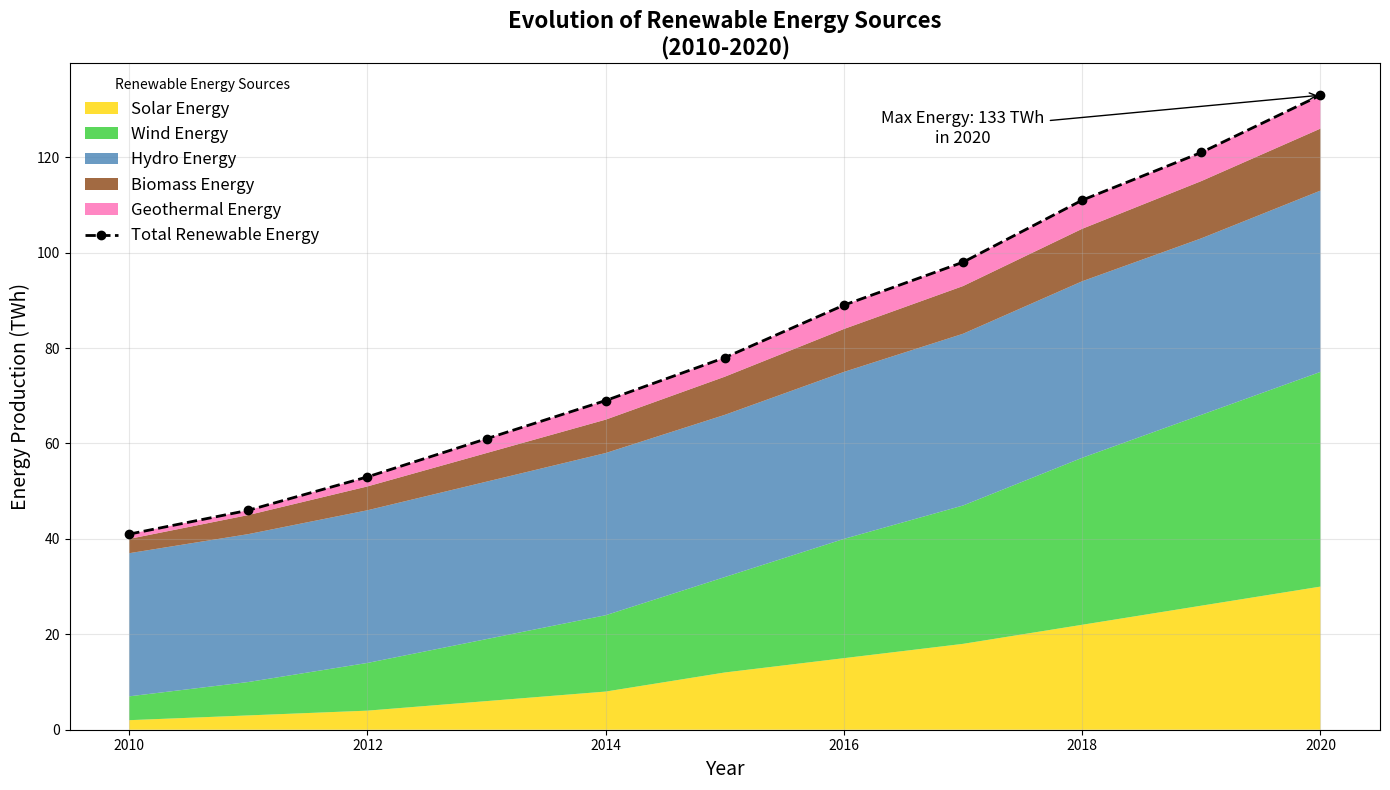

Source code (Python):
import matplotlib.pyplot as plt
import numpy as np

# Backstory: The chart represents the evolution of various renewable energy sources contributing to the total energy production over a decade.

# Years of the study
years = np.arange(2010, 2021)

# Artificial data for energy production (in terawatt-hours) from different renewable sources
solar_energy = np.array([2, 3, 4, 6, 8, 12, 15, 18, 22, 26, 30])
wind_energy = np.array([5, 7, 10, 13, 16, 20, 25, 29, 35, 40, 45])
hydro_energy = np.array([30, 31, 32, 33, 34, 34, 35, 36, 37, 37, 38])
biomass_energy = np.array([3, 4, 5, 6, 7, 8, 9, 10, 11, 12, 13])
geothermal_energy = np.array([1, 1, 2, 3, 4, 4, 5, 5, 6, 6, 7])

# Calculate total renewable energy production
total_renewable_energy = solar_energy + wind_energy + hydro_energy + biomass_energy + geothermal_energy

# Stack the data
data = np.vstack([solar_energy, wind_energy, hydro_energy, biomass_energy, geothermal_energy])

# Plotting the stacked area chart
fig, ax1 = plt.subplots(figsize=(14, 8))
ax1.stackplot(years, data, labels=['Solar Energy', 'Wind Energy', 'Hydro Energy', 'Biomass Energy', 'Geothermal Energy'], 
              colors=['#FFD700', '#32CD32', '#4682B4', '#8B4513', '#FF69B4'], alpha=0.8)

# Overlay line plot for total renewable energy production
ax1.plot(years, total_renewable_energy, color='black', marker='o', linestyle='--', linewidth=2, label='Total Renewable Energy')

# Add title and labels
ax1.set_title('Evolution of Renewable Energy Sources\n(2010-2020)', fontsize=16, fontweight='bold', ha='center')
ax1.set_xlabel('Year', fontsize=14)
ax1.set_ylabel('Energy Production (TWh)', fontsize=14)

# Highlight the year with the maximum total renewable energy production
max_year = years[np.argmax(total_renewable_energy)]
max_value = np.max(total_renewable_energy)
ax1.annotate(f'Max Energy: {max_value} TWh\nin {max_year}', xy=(max_year, max_value),
             xytext=(max_year-3, max_value-10),
             arrowprops=dict(facecolor='black', arrowstyle='->'), fontsize=12, ha='center', color='black')

# Add legend
ax1.legend(loc='upper left', title='Renewable Energy Sources', fontsize=12, frameon=False)

# Add grid for readability
ax1.grid(alpha=0.3)

# Optimize layout to avoid overlap
plt.tight_layout()

# Display the plot
plt.show()
